Dataset: poultry (GitHub, PerezAbel/Flora-AI). Classes: bumblefoot, fowlpox, healthy, coryza, CRD.

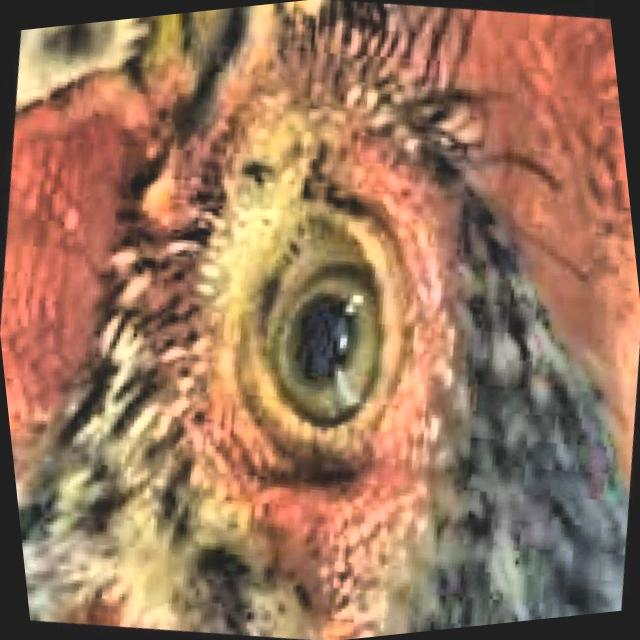
Label: healthy

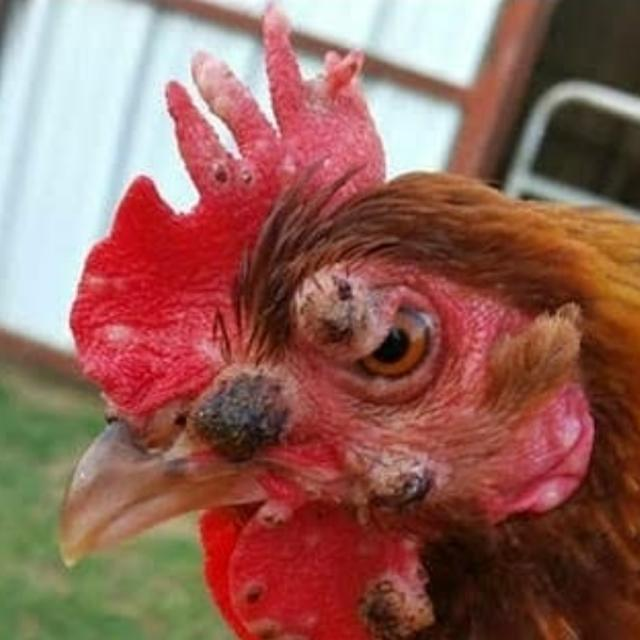
Label: fowlpox

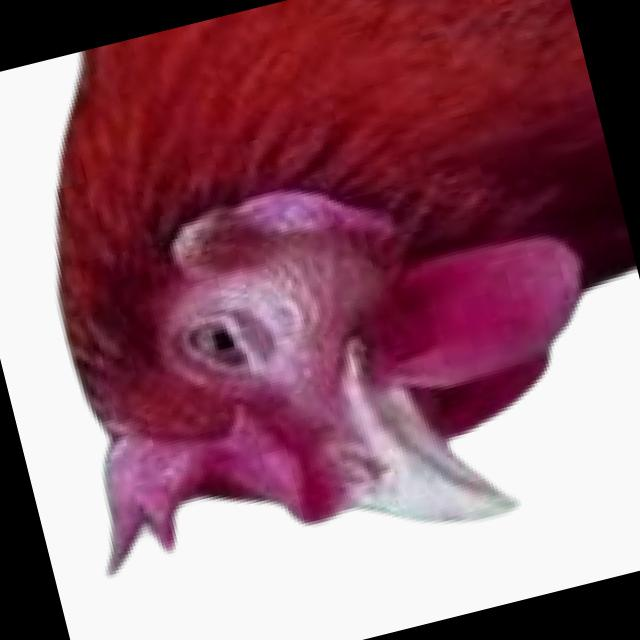
Label: coryza

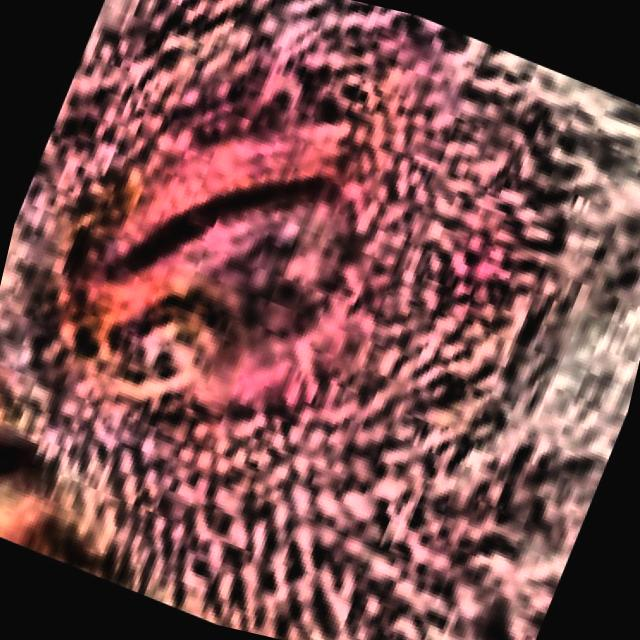
Label: CRD

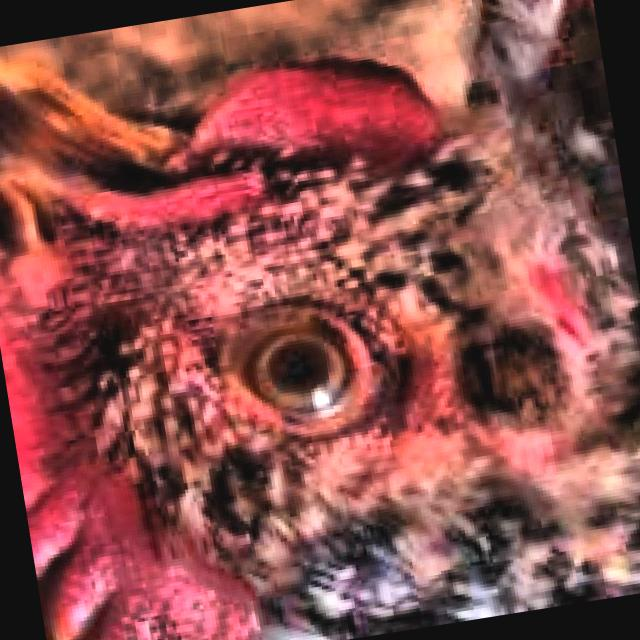
Label: healthy

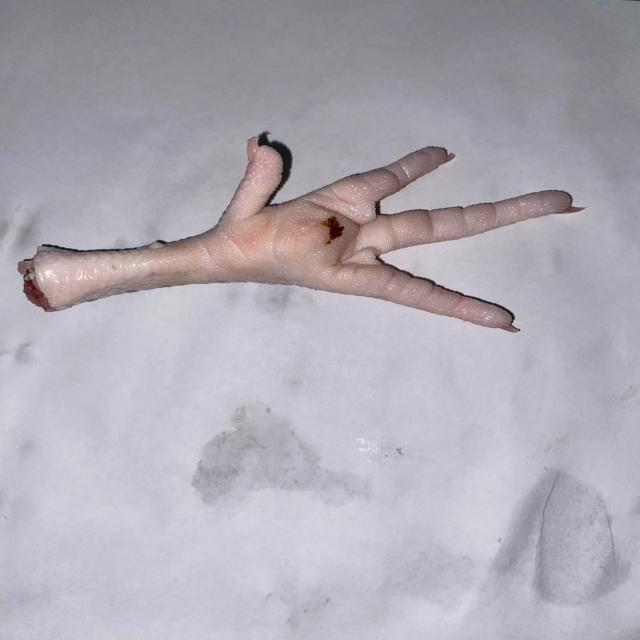
Label: bumblefoot
